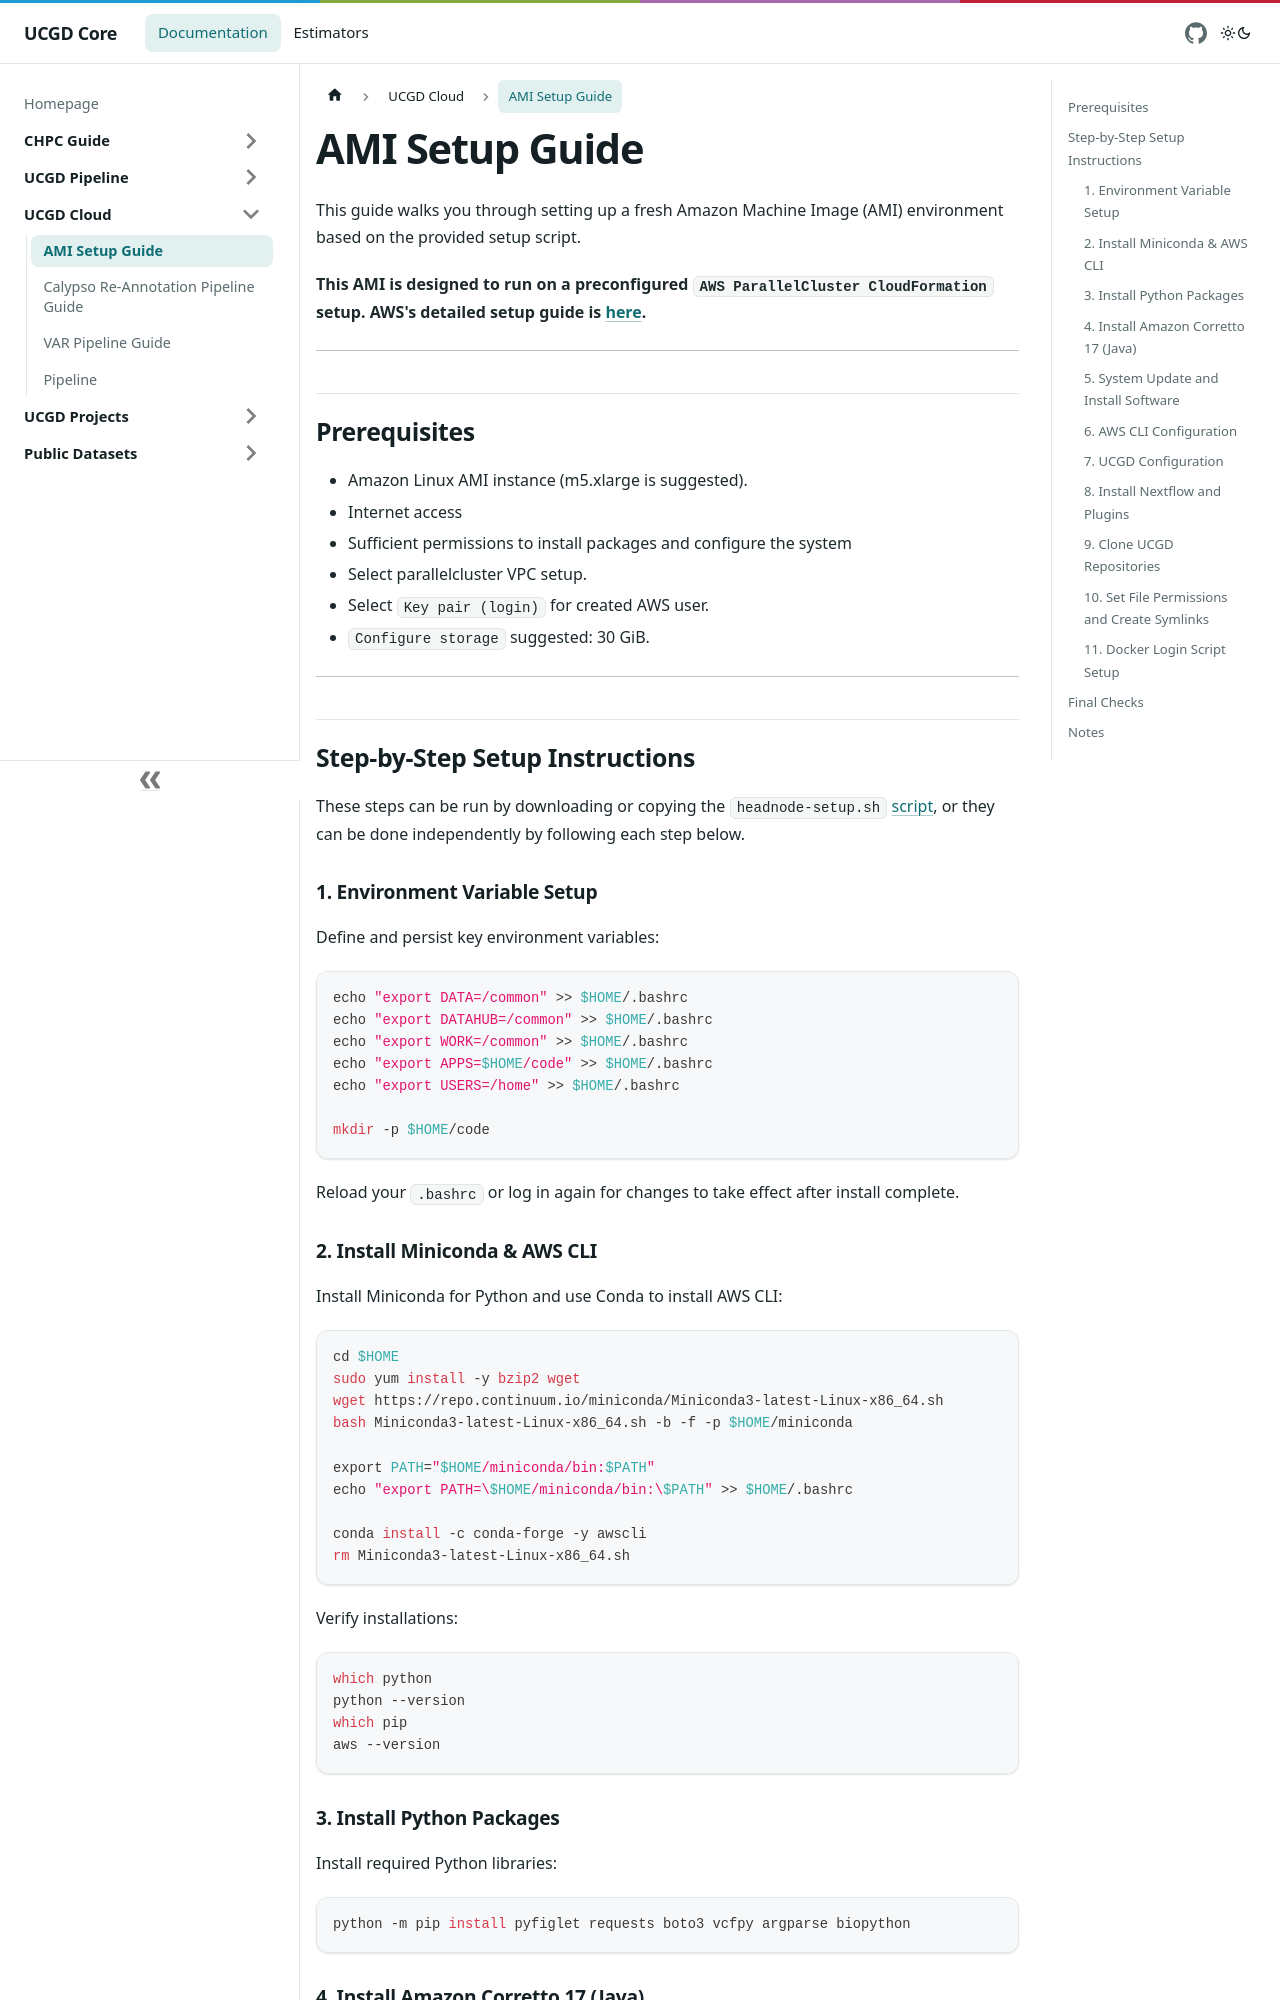

repository: UCGD/Core-Docs · page: docs/UCGD-Cloud/ami_setup_guide/index.html · generator: docusaurus

# AMI Setup Guide

This guide walks you through setting up a fresh Amazon Machine Image (AMI) environment based on the provided setup script.

**This AMI is designed to run on a preconfigured `AWS ParallelCluster CloudFormation` setup. AWS's detailed setup guide is [here](https://docs.aws.amazon.com/parallelcluster/latest/ug/cloudformation-v3.html).**

---

## Prerequisites

- Amazon Linux AMI instance (m5.xlarge is suggested).
- Internet access
- Sufficient permissions to install packages and configure the system
- Select parallelcluster VPC setup.
- Select `Key pair (login)` for created AWS user.
- `Configure storage` suggested: 30 GiB.
---

## Step-by-Step Setup Instructions

These steps can be run by downloading or copying the `headnode-setup.sh` [script](https://github.com/UCGD/UCGD-Cloud/blob/master/cloud/headnode-setup.sh), or they can be done independently by following each step below.


### 1. Environment Variable Setup

Define and persist key environment variables:

```bash
echo "export DATA=/common" >> $HOME/.bashrc
echo "export DATAHUB=/common" >> $HOME/.bashrc
echo "export WORK=/common" >> $HOME/.bashrc
echo "export APPS=$HOME/code" >> $HOME/.bashrc
echo "export USERS=/home" >> $HOME/.bashrc

mkdir -p $HOME/code
```

Reload your `.bashrc` or log in again for changes to take effect after install complete.
